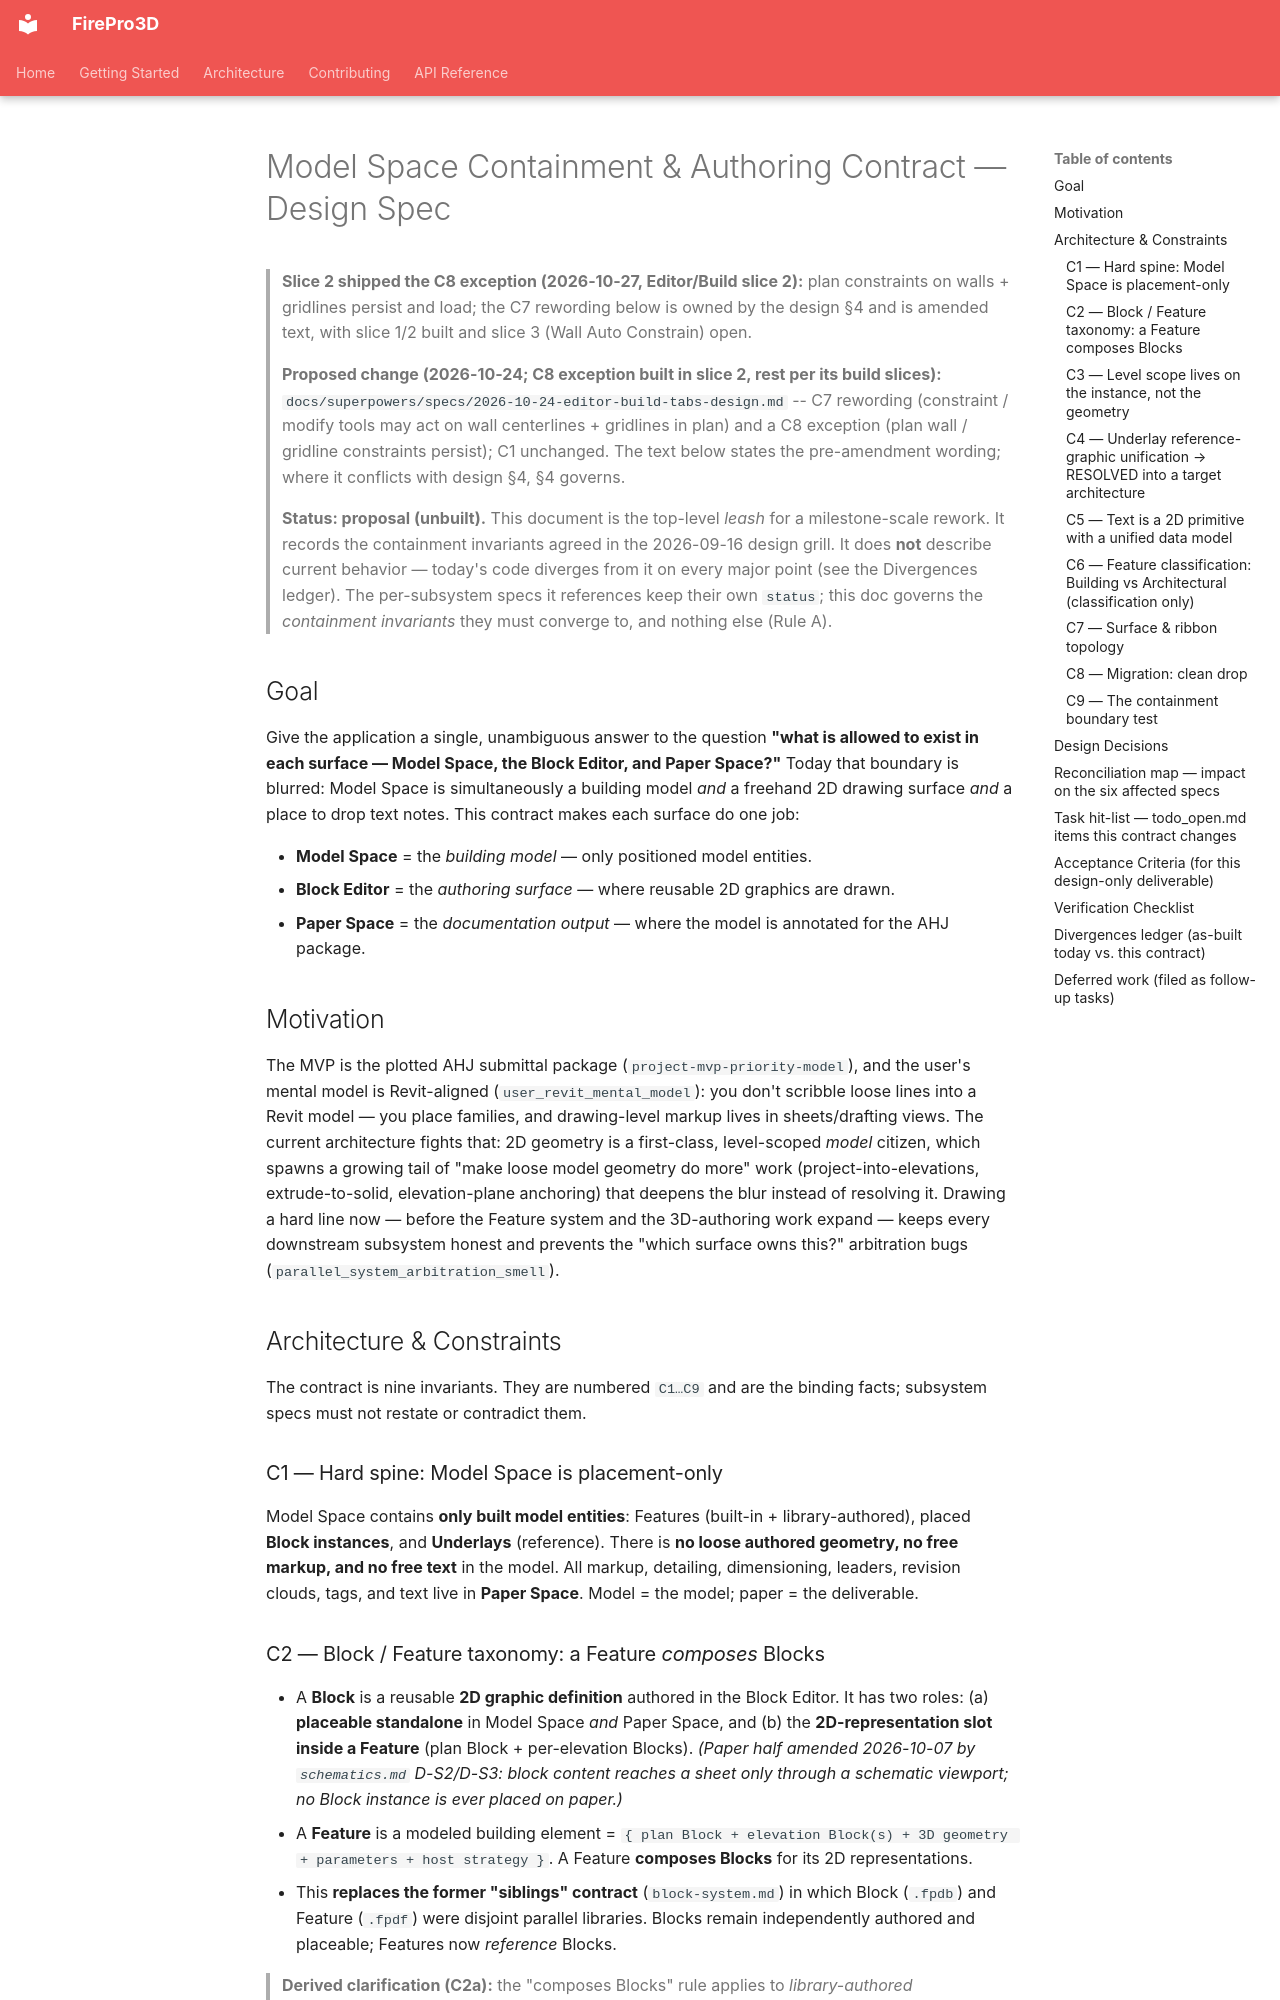

repository: giannivulcano/FirePro-3D · page: specs/model-space-containment-contract/index.html · generator: mkdocs

---
status: proposal
last-verified: 2026-11-16  # SB6 Account: placed-tags pointer (containment section); sheet-linked doc Account: retired-paper-instance bullet, linked-page clause + pointer only, rest not re-audited; prior 2026-11-04  # SB4f Account: C9 sheet-furniture pointer + the view-title note only, rest not re-audited; prior 2026-11-04  # text leaders Account: C9 view-owned note amendment pointer only, rest not re-audited; prior 2026-10-31   # plan-block-constraints Account: C8 amendment pointer only, rest not re-audited; prior 2026-10-29   # SB3 Account: C9 host-bound annotation amendment built for intrinsic labels (pointer only); rest not re-audited; prior 2026-10-27  # Editor/Build slice 2 Account: C7/C8 amendment pointers + D6 row only, rest not re-audited; prior 2026-10-24  # Editor/Build design Account: proposal pointer only, rest not re-audited; prior 2026-10-22   # gridline-hosted blocks Account: C3 amendment pointer (gridline-scoped instance); prior 2026-10-09 SV4 Account: C2 / C3 / C9 paper pointers to schematics.md D-S2 (pointers only); prior 2026-09-30 nested-blocks account (C3 nested-Blocks clause); prior 2026-09-16
verified-commit: d0e16589  # SB6 on main; earlier: feature/sheet-linked-doc close (0.96.0; linked-page clause only); prior dab5a2f2  # SB4f on main (v0.87.0); prior 820f47c8  # text leaders merge on main (v0.85.0); prior ce88ae5a   # plan-block-constraints Account; prior 8be9034a   # SB3 Account; prior db16090a   # Editor/Build slice 2 Account (pointers only); prior 58769fc5   # Editor/Build design (pointer only); prior d44b0e11   # gridline-hosted blocks Account (C3 pointer only); prior f2a059d6 SV4 Account (pointers only); prior 345f1b7 feat/nested-blocks; prior bf332b2
applies-to:
  # Cross-subsystem containment contract. Owns the containment INVARIANTS only;
  # each subsystem spec below owns its own mechanics and links up to this doc (Rule A).
  - firepro3d/model_space.py
  - firepro3d/geometry_2d.py
  - firepro3d/block_definition.py
  - firepro3d/block_instance.py
  - firepro3d/paper_space.py
source-tasks:
  - "todo_open.md → design: rethink 2D-geometry / Block-Editor / Model-Space contract (2026-09-16 grill)"
---

# Model Space Containment & Authoring Contract — Design Spec

> **Slice 2 shipped the C8 exception (2026-10-27, Editor/Build slice 2):** plan constraints on walls + gridlines persist and load; the C7 rewording below is owned by the design §4 and is amended text, with slice 1/2 built and slice 3 (Wall Auto Constrain) open.
>
> **Proposed change (2026-10-24; C8 exception built in slice 2, rest per its build slices):** `docs/superpowers/specs/2026-10-24-editor-build-tabs-design.md` -- C7 rewording (constraint / modify tools may act on wall centerlines + gridlines in plan) and a C8 exception (plan wall / gridline constraints persist); C1 unchanged. The text below states the pre-amendment wording; where it conflicts with design §4, §4 governs.

> **Status: proposal (unbuilt).** This document is the top-level *leash* for a
> milestone-scale rework. It records the containment invariants agreed in the
> 2026-09-16 design grill. It does **not** describe current behavior — today's
> code diverges from it on every major point (see the Divergences ledger). The
> per-subsystem specs it references keep their own `status`; this doc governs the
> *containment invariants* they must converge to, and nothing else (Rule A).

## Goal

Give the application a single, unambiguous answer to the question **"what is
allowed to exist in each surface — Model Space, the Block Editor, and Paper
Space?"** Today that boundary is blurred: Model Space is simultaneously a
building model *and* a freehand 2D drawing surface *and* a place to drop text
notes. This contract makes each surface do one job:

- **Model Space** = the *building model* — only positioned model entities.
- **Block Editor** = the *authoring surface* — where reusable 2D graphics are drawn.
- **Paper Space** = the *documentation output* — where the model is annotated for the AHJ package.

## Motivation

The MVP is the plotted AHJ submittal package (`project-mvp-priority-model`), and
the user's mental model is Revit-aligned (`user_revit_mental_model`): you don't
scribble loose lines into a Revit model — you place families, and drawing-level
markup lives in sheets/drafting views. The current architecture fights that: 2D
geometry is a first-class, level-scoped *model* citizen, which spawns a growing
tail of "make loose model geometry do more" work (project-into-elevations,
extrude-to-solid, elevation-plane anchoring) that deepens the blur instead of
resolving it. Drawing a hard line now — before the Feature system and the
3D-authoring work expand — keeps every downstream subsystem honest and prevents
the "which surface owns this?" arbitration bugs (`parallel_system_arbitration_smell`).

## Architecture & Constraints

The contract is nine invariants. They are numbered `C1…C9` and are the binding
facts; subsystem specs must not restate or contradict them.
